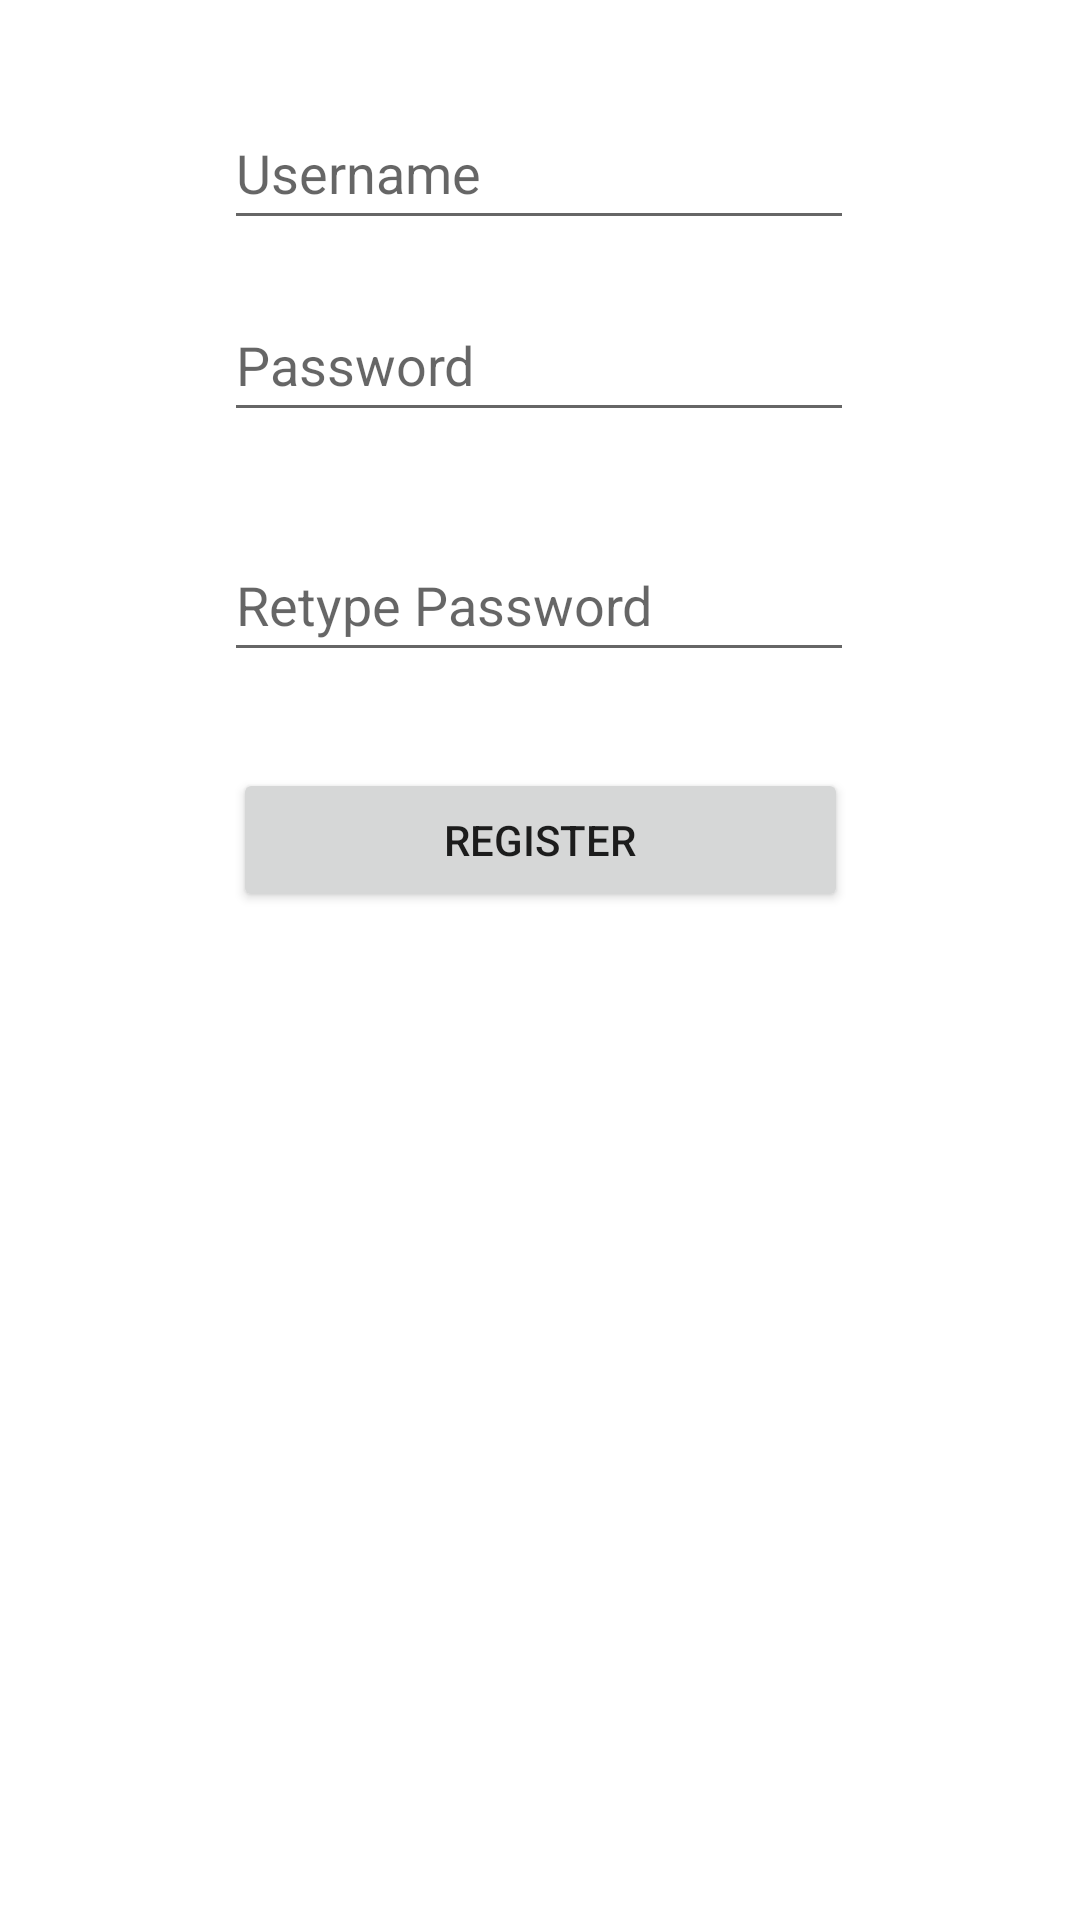

This screen was rendered from an Android layout file. Write that file and the resources it references.
<!-- AndroidManifest.xml: application theme Theme.MobTS -->
<!-- res/layout/activity_register.xml -->
<?xml version="1.0" encoding="utf-8"?>
<androidx.constraintlayout.widget.ConstraintLayout xmlns:android="http://schemas.android.com/apk/res/android"
    xmlns:app="http://schemas.android.com/apk/res-auto"
    xmlns:tools="http://schemas.android.com/tools"
    android:layout_width="match_parent"
    android:layout_height="match_parent"
    tools:context=".register">

    <androidx.constraintlayout.widget.Guideline
        android:id="@+id/guideline8"
        android:layout_width="wrap_content"
        android:layout_height="wrap_content"
        android:orientation="horizontal"
        app:layout_constraintGuide_percent="0.0" />

    <androidx.constraintlayout.widget.Guideline
        android:id="@+id/guideline9"
        android:layout_width="wrap_content"
        android:layout_height="wrap_content"
        android:orientation="horizontal"
        app:layout_constraintGuide_percent="0.25" />

    <androidx.constraintlayout.widget.Guideline
        android:id="@+id/guideline10"
        android:layout_width="wrap_content"
        android:layout_height="wrap_content"
        android:orientation="horizontal"
        app:layout_constraintGuide_percent="0.5" />

    <androidx.constraintlayout.widget.Guideline
        android:id="@+id/guideline11"
        android:layout_width="wrap_content"
        android:layout_height="wrap_content"
        android:orientation="horizontal"
        app:layout_constraintGuide_percent="0.75" />

    <androidx.constraintlayout.widget.Guideline
        android:id="@+id/guideline12"
        android:layout_width="wrap_content"
        android:layout_height="wrap_content"
        android:orientation="horizontal"
        app:layout_constraintGuide_percent="1.0" />

    <EditText
        android:id="@+id/username"
        android:layout_width="wrap_content"
        android:layout_height="wrap_content"
        android:layout_marginTop="32dp"
        android:ems="10"
        android:inputType="textPersonName"
        android:minHeight="48dp"
        android:hint="Username"
        app:layout_constraintEnd_toEndOf="parent"
        app:layout_constraintHorizontal_bias="0.497"
        app:layout_constraintStart_toStartOf="parent"
        app:layout_constraintTop_toTopOf="@+id/guideline8"
        android:autofillHints="" />

    <EditText
        android:id="@+id/password"
        android:layout_width="wrap_content"
        android:layout_height="wrap_content"
        android:layout_marginBottom="16dp"
        android:ems="10"
        android:inputType="textPassword"
        android:minHeight="48dp"
        android:hint="Password"
        app:layout_constraintBottom_toTopOf="@+id/guideline9"
        app:layout_constraintEnd_toEndOf="parent"
        app:layout_constraintHorizontal_bias="0.497"
        app:layout_constraintStart_toStartOf="parent" />

    <EditText
        android:id="@+id/repassword"
        android:layout_width="wrap_content"
        android:layout_height="wrap_content"
        android:layout_marginTop="16dp"
        android:ems="10"
        android:inputType="textPassword"
        android:minHeight="48dp"
        android:hint="Retype Password"
        app:layout_constraintEnd_toEndOf="parent"
        app:layout_constraintHorizontal_bias="0.497"
        app:layout_constraintStart_toStartOf="parent"
        app:layout_constraintTop_toTopOf="@+id/guideline9" />

    <Button
        android:id="@+id/signup"
        android:layout_width="205dp"
        android:layout_height="wrap_content"
        android:layout_marginBottom="16dp"
        android:text="Register"
        app:layout_constraintBottom_toTopOf="@+id/guideline10"
        app:layout_constraintEnd_toEndOf="parent"
        app:layout_constraintStart_toStartOf="parent" />

</androidx.constraintlayout.widget.ConstraintLayout>
<!-- resources referenced by this layout -->
<resources>
  <style name="Theme.MobTS" parent="Theme.MaterialComponents.DayNight.DarkActionBar">
          
          <item name="colorPrimary">@color/purple_500</item>
          <item name="colorPrimaryVariant">@color/purple_700</item>
          <item name="colorOnPrimary">@color/white</item>
          
          <item name="colorSecondary">@color/teal_200</item>
          <item name="colorSecondaryVariant">@color/teal_700</item>
          <item name="colorOnSecondary">@color/black</item>
          
          <item name="android:statusBarColor" tools:targetApi="l">?attr/colorPrimaryVariant</item>
          
      </style>
  <!-- not gathered from this repository: default colours our renderer supplied (Android Studio template values) -->
  <color name="purple_500">#FF6200EE</color>
  <color name="purple_700">#FF3700B3</color>
  <color name="teal_200">#FF03DAC5</color>
  <color name="teal_700">#FF018786</color>
  <color name="black">#FF000000</color>
  <color name="white">#FFFFFFFF</color>
</resources>
